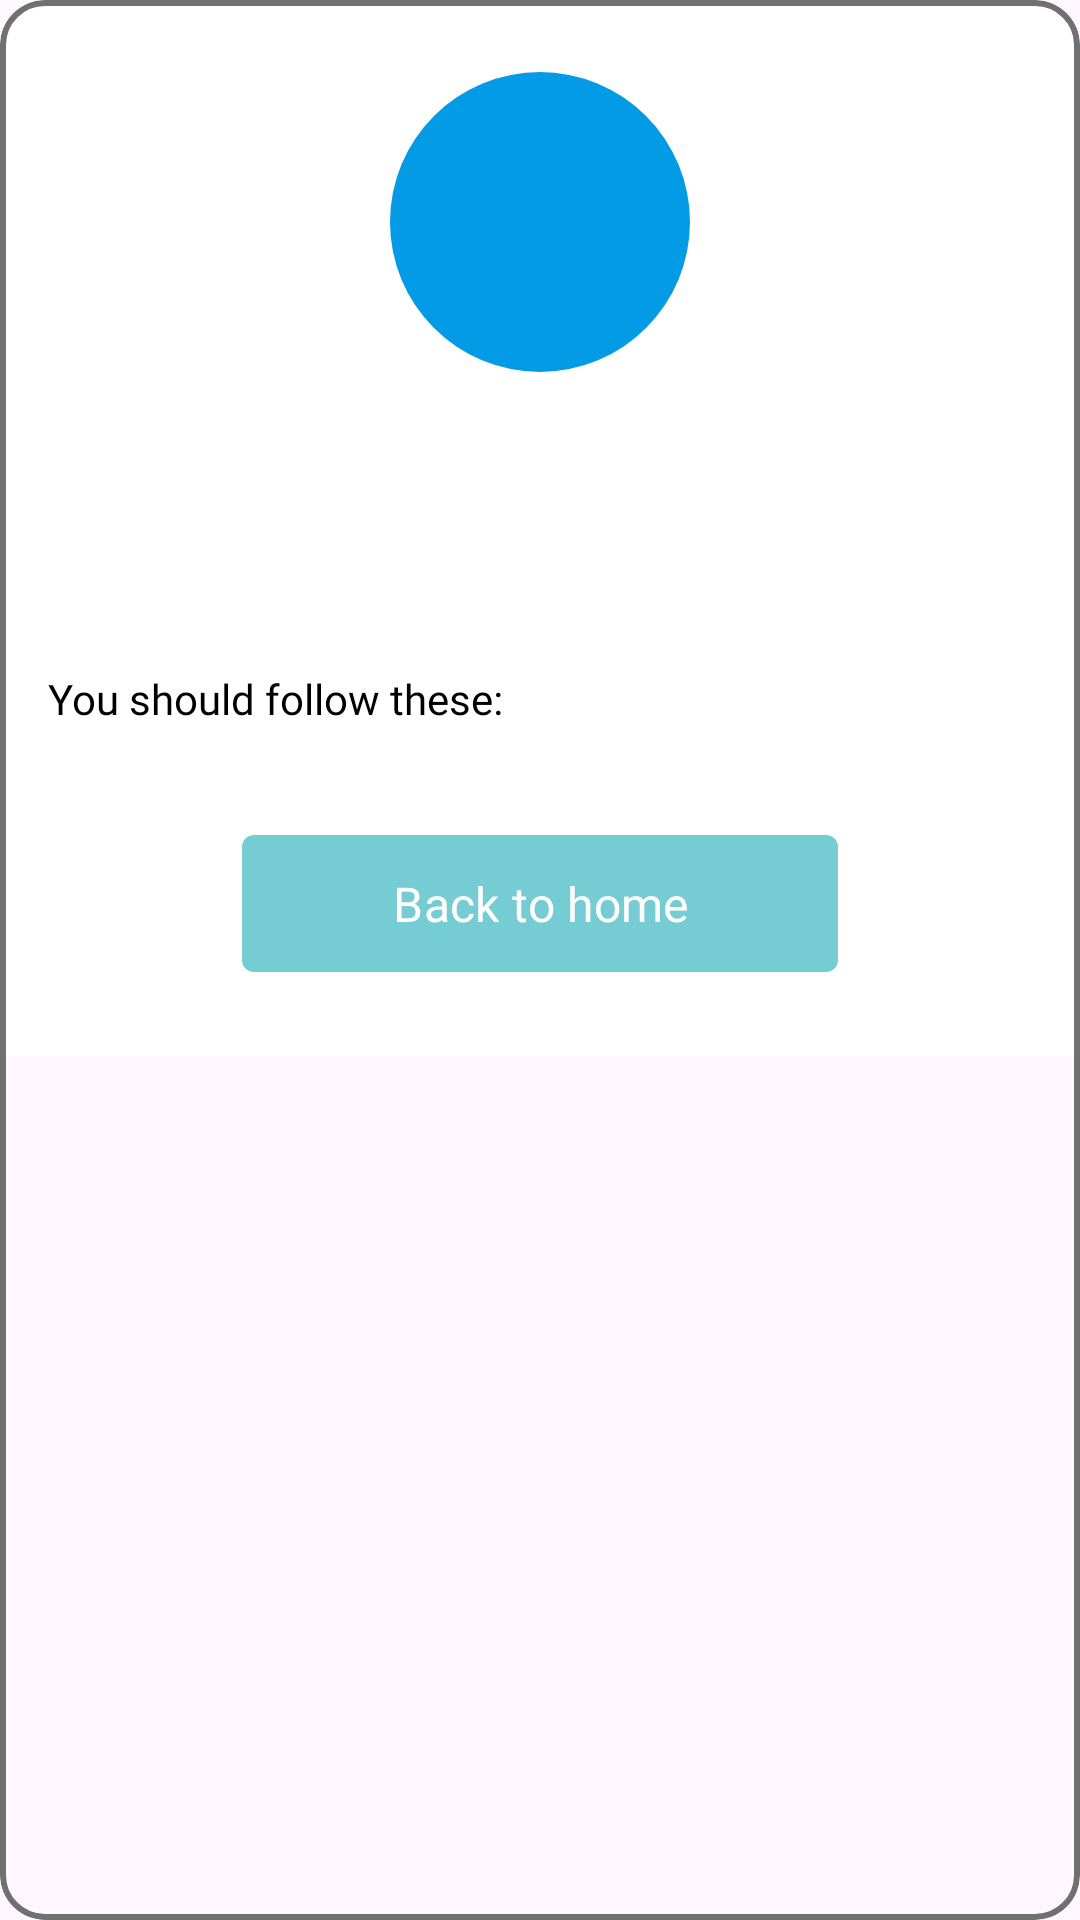

This screen was rendered from an Android layout file. Write that file and the resources it references.
<!-- AndroidManifest.xml: application theme Theme.SmartDoctor -->
<!-- res/layout/fragment_disease_dialog.xml -->
<?xml version="1.0" encoding="utf-8"?>
<com.google.android.material.card.MaterialCardView xmlns:android="http://schemas.android.com/apk/res/android"
    xmlns:app="http://schemas.android.com/apk/res-auto"
    xmlns:tools="http://schemas.android.com/tools"
    android:layout_width="match_parent"
    android:layout_height="wrap_content"
    android:layout_margin="2dp"
    android:background="@color/white"
    app:cardCornerRadius="15dp"
    app:strokeColor="#707070"
    app:strokeWidth="2dp">

    <androidx.appcompat.widget.LinearLayoutCompat
        android:layout_width="match_parent"
        android:layout_height="wrap_content"
        android:background="@color/white"
        android:orientation="vertical"
        android:paddingHorizontal="16dp"
        tools:context=".feature.disease_dialog.DiseaseDialogFragment">

        <com.google.android.material.imageview.ShapeableImageView
            android:id="@+id/iv_disease"
            android:layout_width="100dp"
            android:layout_height="100dp"
            android:layout_gravity="center"
            android:layout_marginTop="24dp"
            android:src="@color/light_blue_600"
            app:shapeAppearance="@style/circleImageView" />

        <TextView
            android:id="@+id/tv_disease_state"
            android:layout_width="match_parent"
            android:layout_height="wrap_content"
            android:gravity="center"
            android:layout_gravity="center"
            android:layout_marginTop="16dp"
            android:fontFamily="@font/poppins_regular"
            android:textColor="@color/black"
            android:textSize="16sp"
            tools:text="You are suffering from" />

        <TextView
            android:id="@+id/tv_name"
            android:layout_width="match_parent"
            android:gravity="center"
            android:layout_height="wrap_content"
            android:layout_gravity="center"
            android:layout_marginTop="4dp"
            android:fontFamily="@font/poppins_regular"
            android:textColor="#B9D35E"
            android:textSize="25sp"
            tools:text="Diseases 1" />

        <TextView
            android:id="@+id/tv_title"
            android:layout_width="wrap_content"
            android:layout_height="wrap_content"
            android:layout_marginTop="24dp"
            android:fontFamily="@font/poppins_bold"
            android:text="You should follow these:"
            android:textColor="@color/black"
            android:textSize="14sp" />

        <androidx.recyclerview.widget.RecyclerView
            android:id="@+id/rv_instructions"
            android:layout_width="match_parent"
            android:layout_height="wrap_content"
            android:layout_marginTop="8dp"
            android:scrollbarSize="1dp"
            android:scrollbars="vertical"
            app:layoutManager="androidx.recyclerview.widget.LinearLayoutManager"
            tools:itemCount="3"
            tools:listitem="@layout/item_instructions" />

        <com.google.android.material.button.MaterialButton
            android:id="@+id/btn_home"
            style="@style/roundedButton"
            android:layout_width="wrap_content"
            android:layout_height="wrap_content"
            android:layout_gravity="center"
            android:layout_marginVertical="24dp"
            android:fontFamily="@font/poppins_bold"
            android:paddingHorizontal="50dp"
            android:paddingVertical="12dp"
            android:text="Back to home"
            android:textAllCaps="false"
            android:textSize="16sp"
            app:cornerRadius="4dp" />
    </androidx.appcompat.widget.LinearLayoutCompat>
</com.google.android.material.card.MaterialCardView>
<!-- res/layout/item_instructions.xml (included above) -->
<?xml version="1.0" encoding="utf-8"?>
<TextView
    xmlns:android="http://schemas.android.com/apk/res/android"
    xmlns:tools="http://schemas.android.com/tools"
    android:id="@+id/tv_treatment"
    android:layout_width="match_parent"
    android:layout_height="wrap_content"
    android:layout_marginHorizontal="8dp"
    android:layout_marginTop="6dp"
    android:layout_marginBottom="8dp"
    android:fontFamily="@font/poppins_regular"
    android:textColor="@color/black"
    android:textSize="13sp"
    tools:text="1) Drink plenty of liquids. Choose water, juice and warm soups to prevent dehydration." />
<!-- resources referenced by this layout -->
<resources>
  <color name="black">#FF000000</color>
  <color name="light_blue_600">#FF039BE5</color>
  <color name="white">#FFFFFFFF</color>
  <style name="circleImageView" parent="">
          <item name="cornerFamily">rounded</item>
          <item name="cornerSize">50%</item>
      </style>
  <style name="roundedButton" parent="">
          <item name="cornerRadius">4dp</item>
          <item name="backgroundTint">@color/primary_color</item>
      </style>
  <style name="Theme.SmartDoctor" parent="Base.Theme.SmartDoctor" />
  <color name="primary_color">#76CCD3</color>
  <style name="Base.Theme.SmartDoctor" parent="Theme.Material3.DayNight.NoActionBar">
          
          
      </style>
</resources>
